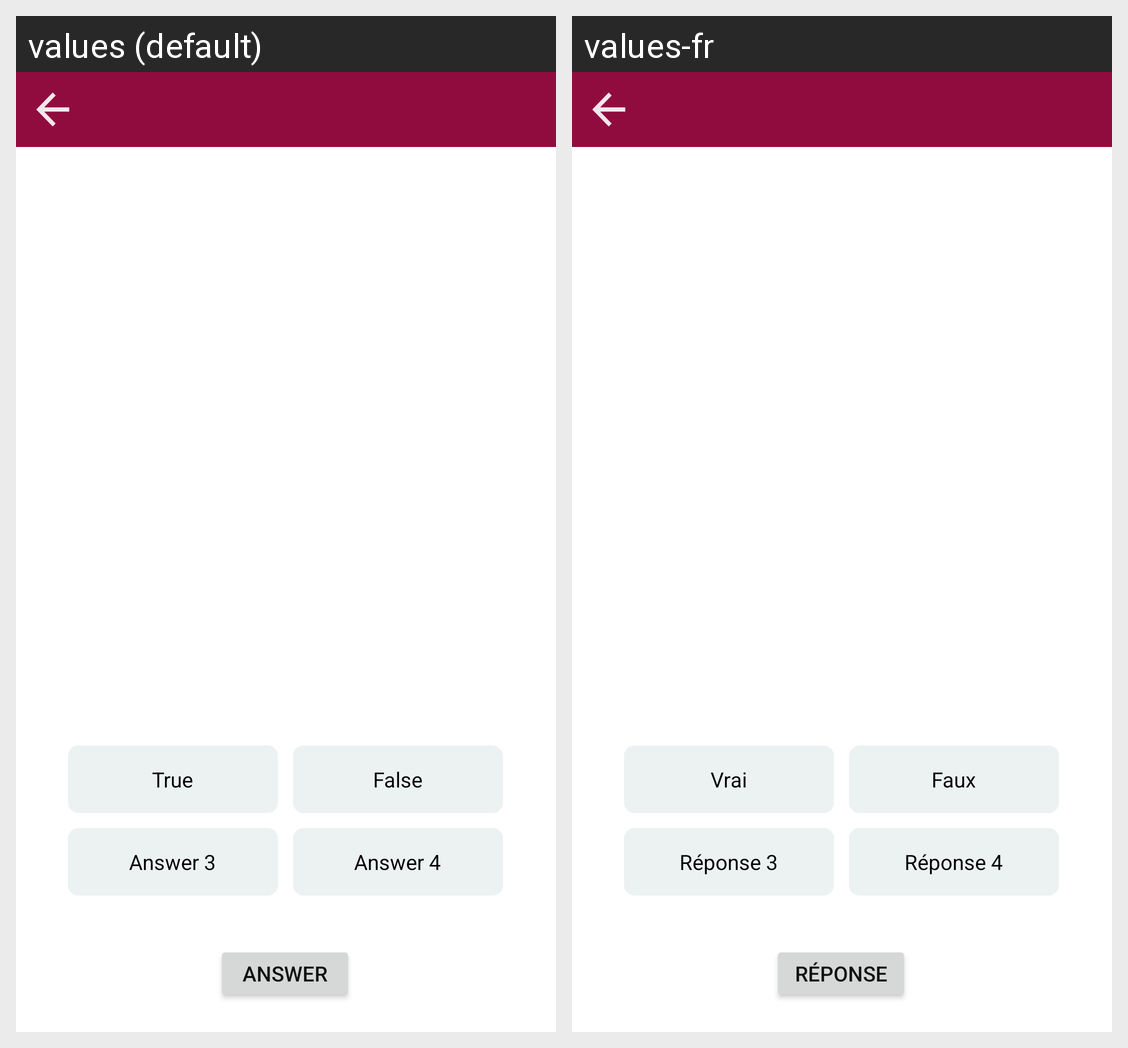

The same Android screen rendered under two of its app's locales, left to right. List the strings drawn on it with the default value and each locale's translation.
Android screen res/layout/activity_display_question_mock.xml rendered under 2 locales, left to right: values (default), values-fr. Device: Nexus 5 (rendered at 1080×1920; each locale shown at half size, 540×960, under a caption strip naming it); theme AppTheme.
Strings drawn on this screen, with the default value and each locale's value (text and hints the layout hard-codes, and strings that could not be matched under every locale, appear in the picture but are not listed):

truth_value
  values: True
  values-fr: Vrai

false_value
  values: False
  values-fr: Faux

text_answer_3
  values: Answer 3
  values-fr: Réponse 3

text_answer_4
  values: Answer 4
  values-fr: Réponse 4

answer_question
  values: Answer
  values-fr: Réponse
